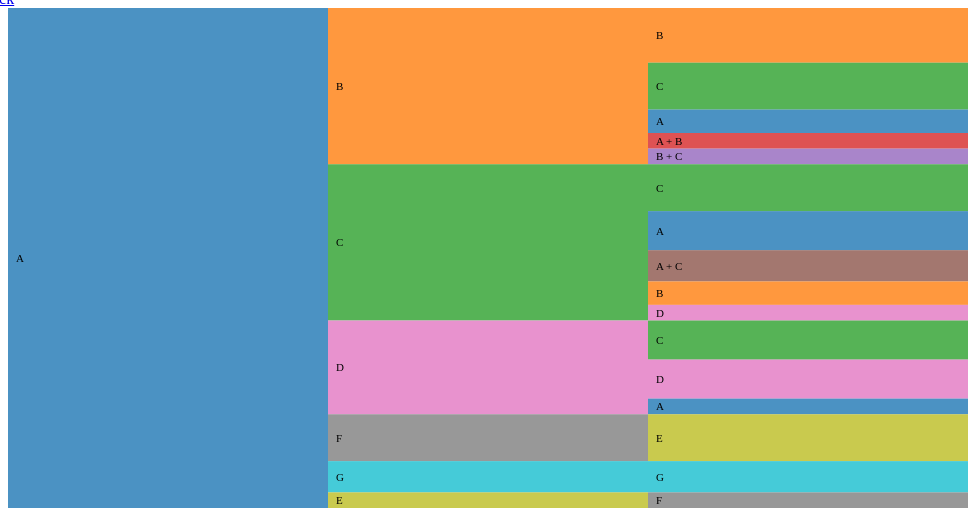
D3 v3 page, settled after 360 driven frames (6 s of simulated time); the page loaded 1 data file(s).



    var w = 960,
        h = 500,
        x = d3.scale.linear().range([0, w]),
        y = d3.scale.linear().range([0, h]),
        color = d3.scale.category10(),
        nameArr = ["A", "B", "C", "D", "E", "F", "G", "A + B", "B + C", "A + C"];

    var vis = d3.select("#body").append("div")
        .attr("class", "chart")
        .style("width", w + "px")
        .style("height", h + "px")
        .append("svg:svg")
        .attr("width", w)
        .attr("height", h);

    var partition = d3.layout.partition()
        .value(function(d) { return (d.value + 0) * 60; });

//    d3.json("./data/seplag.json", function(root) {
    d3.json("./data/hpTest.json", function(root) {

        console.log(root);
        console.log(partition.nodes(root));

        var g = vis.selectAll("g")
            .data(partition.nodes(root))
            .enter().append("g")
            .attr("transform", function(d) { return "translate(" + x(d.y) + "," + y(d.x) + ")"; })
            .on("click", click);

        var kx = w / root.dx,
            ky = h / 1;

        g.append("svg:rect")
            .attr("width", root.dy * kx)
            .attr("height", function(d) { return d.dx * ky; })
            .attr("class", function(d) { return d.children ? "parent" : "child"; })
            .style("fill", function (d, i) {
//                console.log(nameArr.indexOf(d.acronym))
                return color(nameArr.indexOf(d.acronym));
            }) ;

        g.append("svg:text")
            .attr("transform", transform)
            .attr("dy", ".35em")
            .style("opacity", function(d) { return d.dx * ky > 12 ? 1 : 0; })
            .text(function(d) { return d.acronym; })

        d3.select(window)
            .on("click", function() { click(root); })

        function click(d) {
//            if (!d.children) return;

            kx = (d.y ? w - 40 : w) / (1 - d.y);
            ky = h / d.dx;
            x.domain([d.y, 1]).range([d.y ? 40 : 0, w]);
            y.domain([d.x, d.x + d.dx]);

            var t = g.transition()
                .duration(d3.event.altKey ? 7500 : 750)
                .attr("transform", function(d) { return "translate(" + x(d.y) + "," + y(d.x) + ")"; });

            t.select("rect")
                .attr("width", d.dy * kx)
                .attr("height", function(d) { return d.dx * ky; });

            t.select("text")
                .attr("transform", transform)
                .style("opacity", function(d) { return d.dx * ky > 12 ? 1 : 0; });

            d3.event.stopPropagation();
        }

        function transform(d) {
            return "translate(8," + d.dx * ky / 2 + ")";
        }
    });



### data: data/hpTest.json
{
 "acronym": "A",
 "children_length": 6,
 "value": 60,
 "children": [
  {
   "acronym": "B",
   "children_length": 5,
   "value": 30,
   "children": [
    "{... 3 keys}",
    "{... 3 keys}",
    "{... 3 keys}",
    "{... 3 keys}",
    "{... 3 keys}"
   ]
  },
  {
   "acronym": "D",
   "children_length": 3,
   "value": 12,
   "children": [
    "{... 3 keys}",
    "{... 3 keys}",
    "{... 3 keys}"
   ]
  },
  {
   "acronym": "C",
   "children_length": 5,
   "value": 20,
   "children": [
    "{... 3 keys}",
    "{... 3 keys}",
    "{... 3 keys}",
    "{... 3 keys}",
    "{... 3 keys}"
   ]
  },
  {
   "acronym": "E",
   "children_length": 1,
   "value": 2,
   "children": [
    "{... 3 keys}"
   ]
  },
  {
   "acronym": "F",
   "children_length": 1,
   "value": 6,
   "children": [
    "{... 3 keys}"
   ]
  },
  {
   "acronym": "G",
   "children_length": 1,
   "value": 4,
   "children": [
    "{... 3 keys}"
   ]
  }
 ]
}